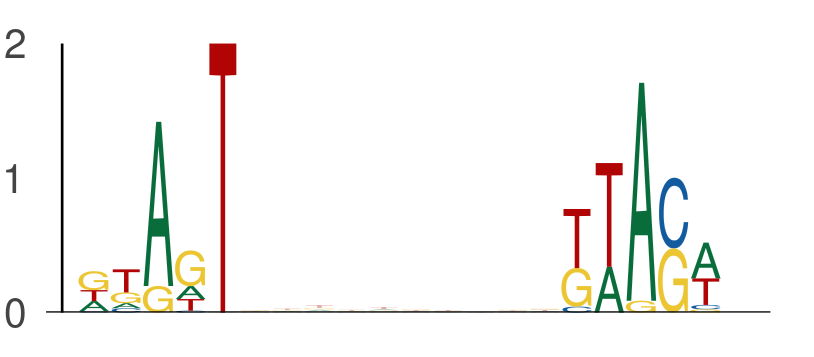

Data behind this chart, as committed beside it:
seq_index, start_position, end_position, is_reversed_complement
3162, 39, 44, 0
3162, 54, 59, 0
4737, 53, 58, 0
4737, 68, 73, 0
5639, 41, 46, 0
5639, 56, 61, 0
1101, 21, 26, 0
1101, 36, 41, 0
6974, 56, 61, 0
6974, 71, 76, 0
435, 11, 16, 0
435, 26, 31, 0
2774, 13, 18, 0
2774, 28, 33, 0
6637, 49, 54, 0
6637, 64, 69, 0
1220, 37, 42, 0
1220, 52, 57, 0
1835, 59, 64, 0
1835, 74, 79, 0
3449, 53, 58, 0
3449, 68, 73, 0
1281, 8, 13, 0
1281, 23, 28, 0
4328, 38, 43, 0
4328, 53, 58, 0
4642, 24, 29, 0
4642, 39, 44, 0
6410, 26, 31, 0
6410, 41, 46, 0
2181, 51, 56, 0
2181, 66, 71, 0
5997, 46, 51, 0
5997, 61, 66, 0
6024, 15, 20, 0
6024, 30, 35, 0
3355, 7, 12, 0
3355, 22, 27, 0
6920, 35, 40, 0
6920, 50, 55, 0
533, 21, 26, 0
533, 36, 41, 0
5725, 15, 20, 0
5725, 30, 35, 0
902, 57, 62, 0
902, 72, 77, 0
3308, 49, 54, 0
3308, 64, 69, 0
3648, 19, 24, 0
3648, 34, 39, 0
6019, 50, 55, 0
6019, 65, 70, 0
6698, 45, 50, 0
6698, 60, 65, 0
733, 27, 32, 0
733, 42, 47, 0
2311, 55, 60, 0
2311, 70, 75, 0
2718, 54, 59, 0
2718, 69, 74, 0
... 600 more rows
